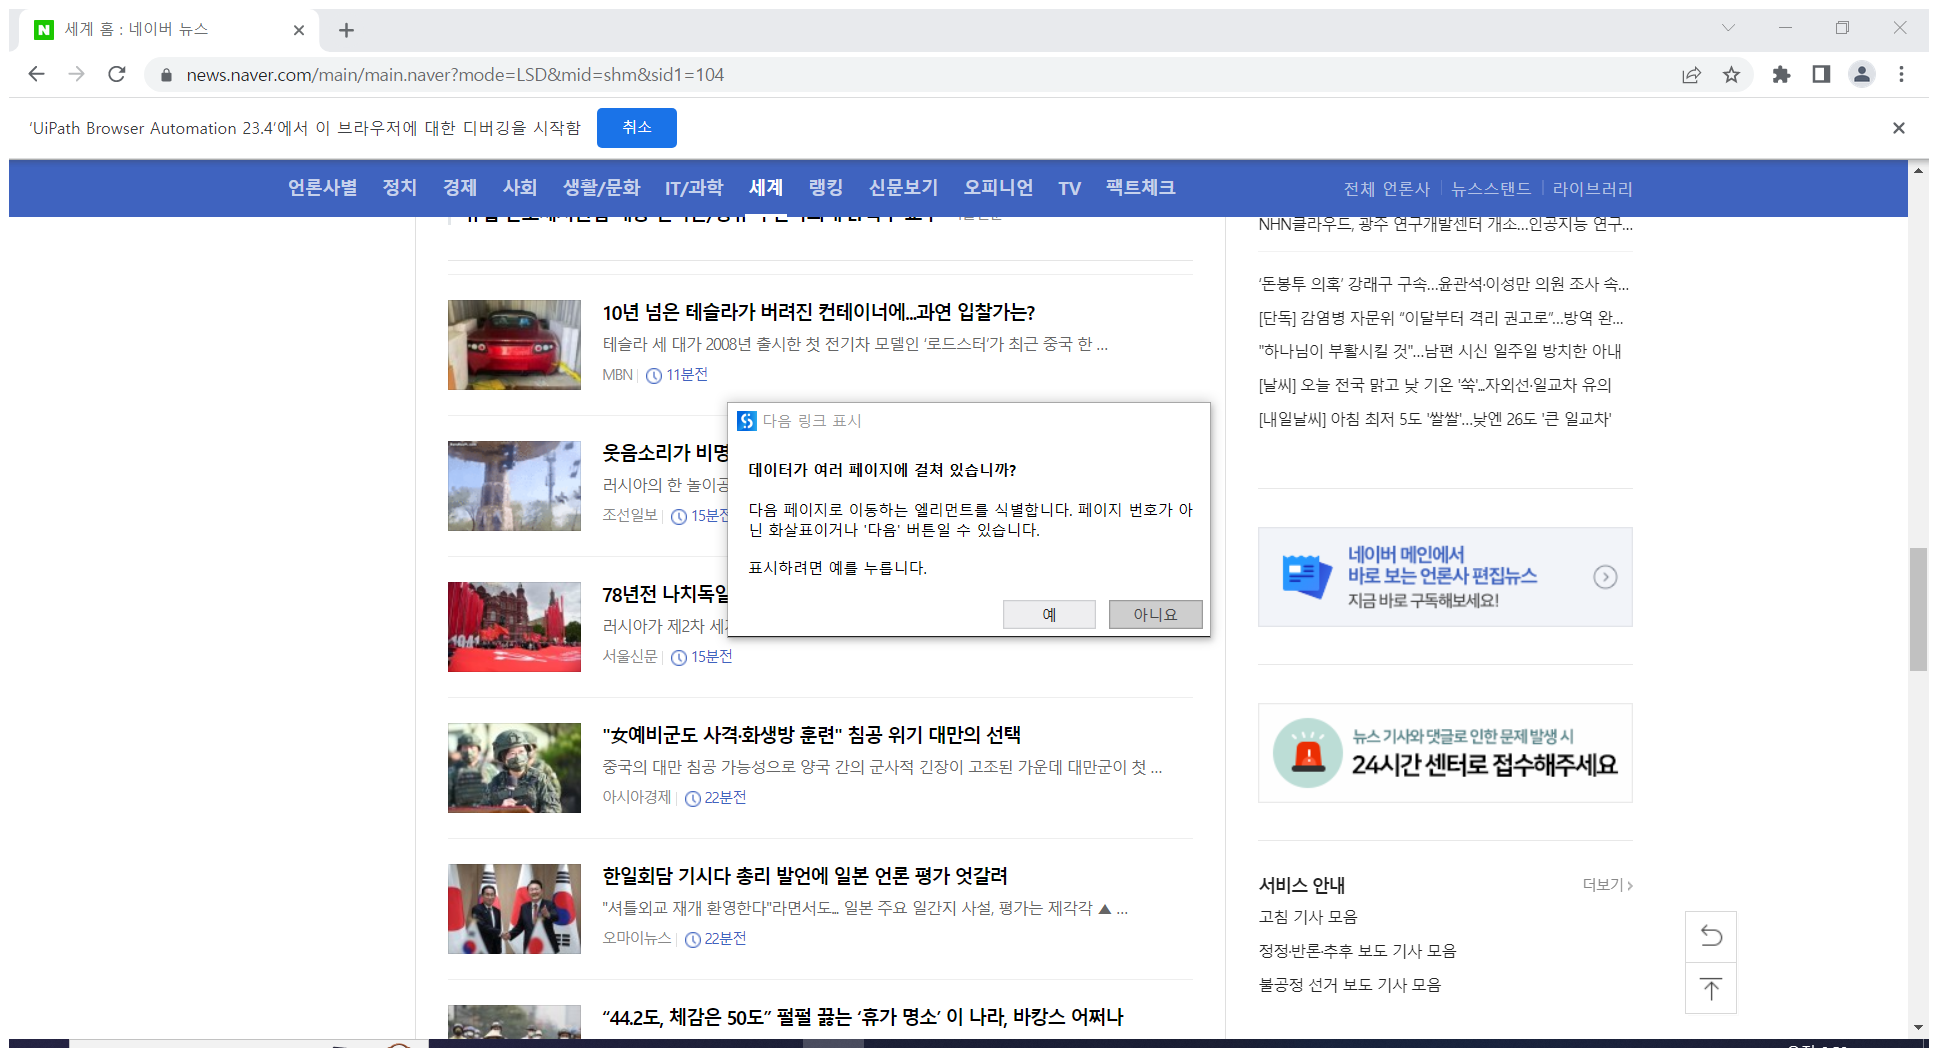
Workflow: DataScrap

Step 1: Attach Browser '         Page' in window '세계 홈 : 네이버 뉴스' (chrome.exe)
